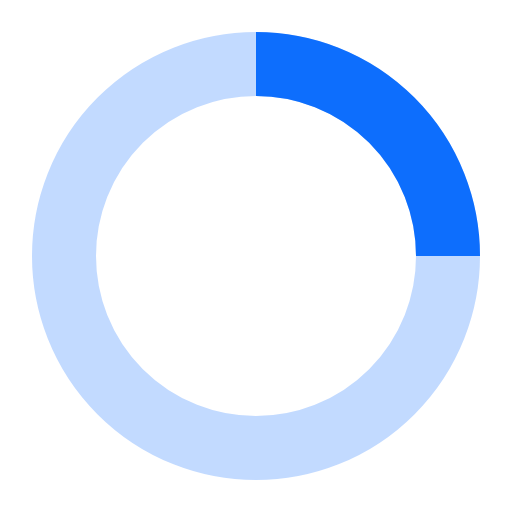
t = 0.00 s
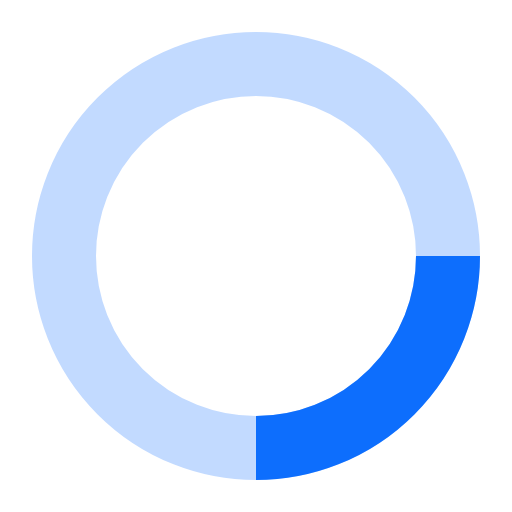
t = 0.20 s
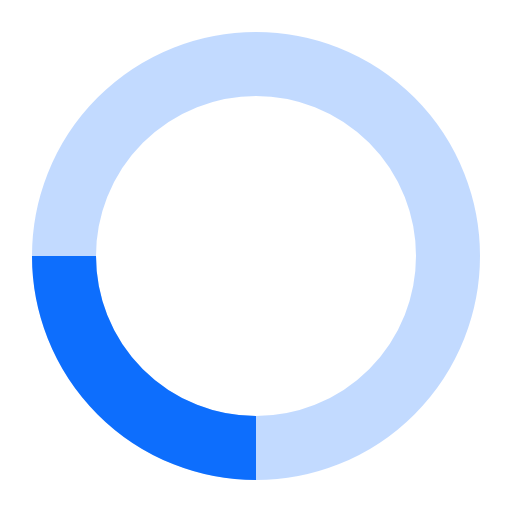
t = 0.40 s
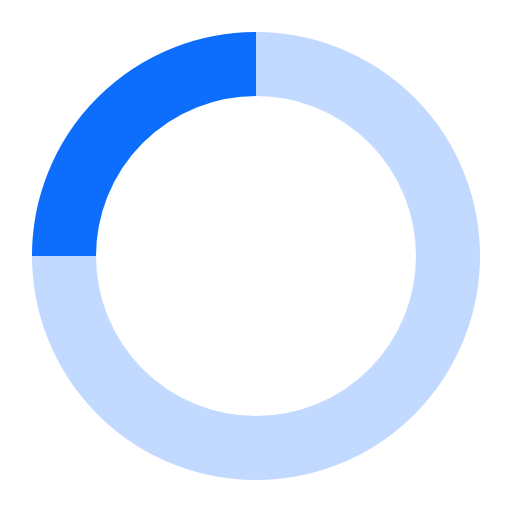
t = 0.60 s

The animated SVG that drew these frames (rendered in a browser with its animation timeline set to each time). Animation: 1 SMIL element (animateTransform=1); one cycle of 0.80 s, repeats indefinitely.

<svg xmlns="http://www.w3.org/2000/svg"
     viewBox="0 0 16 16">
    <g fill="none" stroke="#0d6efd" stroke-width="2">
        <circle cx="8" cy="8" r="6" opacity=".25"/>
        <path d="M8 2a6 6 0 0 1 6 6">
            <animateTransform
                    attributeName="transform"
                    type="rotate"
                    from="0 8 8"
                    to="360 8 8"
                    dur="0.8s"
                    repeatCount="indefinite"/>
        </path>
    </g>
</svg>
